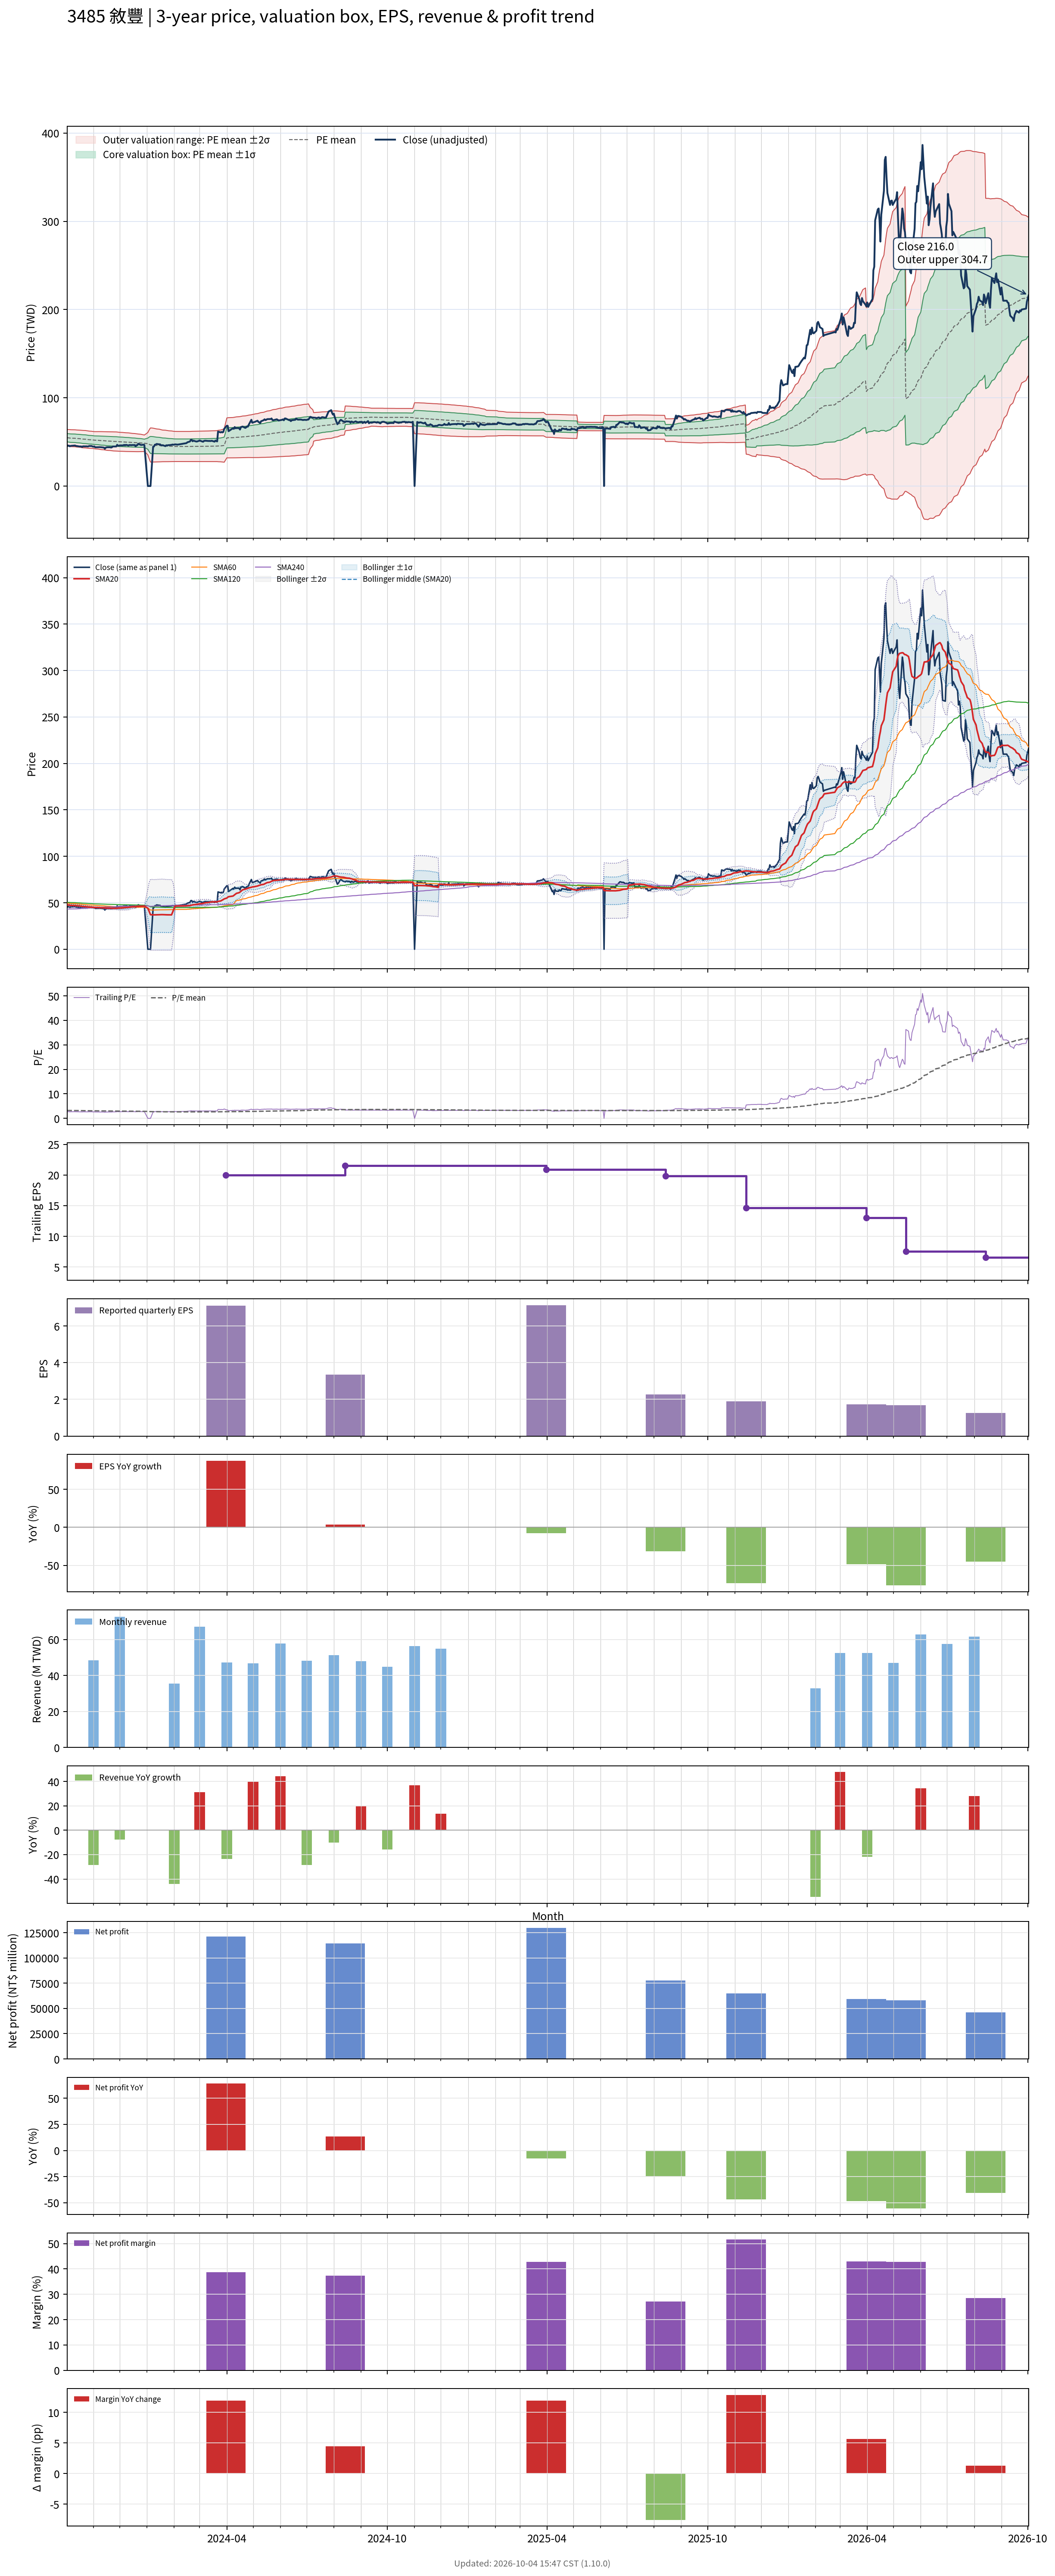

Source data for this figure (header and first rows):
# chart-version: skill-stock-dynamic-val…
date, close, available_date, period_end, eps, ttm_eps, pe, pe_mean, pe_std, price_m2, price_m1, price_mean, price_p1, price_p2, forward_eps, forward_pe, forward_pe_mean, forward_pe_std, forward_price_m2, forward_price_m1, forward_price_mean, forward_price_p1, forward_price_p2, sma20
2023-10-02, 46.26, 2023-08-14, 2023-06-30, 3.3, 16.89, 2.739, 3.244, 0.2769, 45.43, 50.1, 54.78, 59.45, 64.13, , , , , , , , , , 47.84
2023-10-03, 45.56, 2023-08-14, 2023-06-30, 3.3, 16.89, 2.698, 3.235, 0.2785, 45.23, 49.94, 54.64, 59.34, 64.05, , , , , , , , , , 47.68
2023-10-04, 45.79, 2023-08-14, 2023-06-30, 3.3, 16.89, 2.712, 3.228, 0.2803, 45.04, 49.78, 54.51, 59.25, 63.98, , , , , , , , , , 47.53
2023-10-05, 45, 2023-08-14, 2023-06-30, 3.3, 16.89, 2.665, 3.22, 0.2831, 44.82, 49.6, 54.38, 59.16, 63.95, , , , , , , , , , 47.33
2023-10-06, 45.51, 2023-08-14, 2023-06-30, 3.3, 16.89, 2.695, 3.212, 0.2836, 44.66, 49.45, 54.24, 59.03, 63.82, , , , , , , , , , 47.18
2023-10-11, 45.93, 2023-08-14, 2023-06-30, 3.3, 16.89, 2.72, 3.204, 0.2843, 44.51, 49.31, 54.11, 58.91, 63.72, , , , , , , , , , 47.06
2023-10-12, 45.42, 2023-08-14, 2023-06-30, 3.3, 16.89, 2.69, 3.196, 0.2846, 44.36, 49.16, 53.97, 58.78, 63.58, , , , , , , , , , 46.92
2023-10-13, 45.33, 2023-08-14, 2023-06-30, 3.3, 16.89, 2.684, 3.188, 0.286, 44.18, 49.01, 53.84, 58.67, 63.5, , , , , , , , , , 46.8
2023-10-16, 44.81, 2023-08-14, 2023-06-30, 3.3, 16.89, 2.654, 3.179, 0.286, 44.03, 48.86, 53.69, 58.52, 63.36, , , , , , , , , , 46.63
2023-10-17, 44.86, 2023-08-14, 2023-06-30, 3.3, 16.89, 2.656, 3.172, 0.2876, 43.85, 48.71, 53.56, 58.42, 63.28, , , , , , , , , , 46.46
2023-10-18, 44.86, 2023-08-14, 2023-06-30, 3.3, 16.89, 2.656, 3.164, 0.2891, 43.67, 48.55, 53.44, 58.32, 63.2, , , , , , , , , , 46.32
2023-10-19, 44.21, 2023-08-14, 2023-06-30, 3.3, 16.89, 2.618, 3.156, 0.291, 43.47, 48.39, 53.3, 58.22, 63.13, , , , , , , , , , 46.14
2023-10-20, 45, 2023-08-14, 2023-06-30, 3.3, 16.89, 2.665, 3.149, 0.2919, 43.31, 48.25, 53.18, 58.11, 63.04, , , , , , , , , , 46
2023-10-23, 44.95, 2023-08-14, 2023-06-30, 3.3, 16.89, 2.662, 3.141, 0.2924, 43.17, 48.11, 53.04, 57.98, 62.92, , , , , , , , , , 45.85
2023-10-24, 45, 2023-08-14, 2023-06-30, 3.3, 16.89, 2.665, 3.132, 0.2913, 43.06, 47.98, 52.9, 57.82, 62.74, , , , , , , , , , 45.72
2023-10-25, 44.86, 2023-08-14, 2023-06-30, 3.3, 16.89, 2.656, 3.124, 0.291, 42.94, 47.85, 52.76, 57.68, 62.59, , , , , , , , , , 45.58
2023-10-26, 44.86, 2023-08-14, 2023-06-30, 3.3, 16.89, 2.656, 3.116, 0.2903, 42.82, 47.73, 52.63, 57.53, 62.43, , , , , , , , , , 45.44
2023-10-27, 45.33, 2023-08-14, 2023-06-30, 3.3, 16.89, 2.684, 3.108, 0.2888, 42.74, 47.61, 52.49, 57.37, 62.25, , , , , , , , , , 45.33
2023-10-30, 45.33, 2023-08-14, 2023-06-30, 3.3, 16.89, 2.684, 3.1, 0.2874, 42.65, 47.51, 52.36, 57.21, 62.07, , , , , , , , , , 45.29
2023-10-31, 44.77, 2023-08-14, 2023-06-30, 3.3, 16.89, 2.651, 3.093, 0.2867, 42.54, 47.38, 52.23, 57.07, 61.91, , , , , , , , , , 45.18
2023-11-01, 44.58, 2023-08-14, 2023-06-30, 3.3, 16.89, 2.64, 3.085, 0.2861, 42.43, 47.26, 52.09, 56.93, 61.76, , , , , , , , , , 45.1
2023-11-02, 44.86, 2023-08-14, 2023-06-30, 3.3, 16.89, 2.656, 3.078, 0.2866, 42.3, 47.14, 51.98, 56.82, 61.66, , , , , , , , , , 45.06
2023-11-03, 43.93, 2023-08-14, 2023-06-30, 3.3, 16.89, 2.601, 3.073, 0.2896, 42.11, 47, 51.89, 56.78, 61.67, , , , , , , , , , 44.97
2023-11-06, 44.02, 2023-08-14, 2023-06-30, 3.3, 16.89, 2.607, 3.068, 0.2924, 41.93, 46.87, 51.81, 56.75, 61.68, , , , , , , , , , 44.92
2023-11-07, 44.07, 2023-08-14, 2023-06-30, 3.3, 16.89, 2.609, 3.063, 0.2951, 41.76, 46.74, 51.72, 56.71, 61.69, , , , , , , , , , 44.85
2023-11-08, 44.07, 2023-08-14, 2023-06-30, 3.3, 16.89, 2.609, 3.058, 0.2976, 41.59, 46.61, 51.64, 56.66, 61.69, , , , , , , , , , 44.75
2023-11-09, 44.02, 2023-08-14, 2023-06-30, 3.3, 16.89, 2.607, 3.053, 0.3, 41.42, 46.48, 51.55, 56.62, 61.68, , , , , , , , , , 44.68
2023-11-10, 43.93, 2023-08-14, 2023-06-30, 3.3, 16.89, 2.601, 3.047, 0.3022, 41.25, 46.35, 51.46, 56.56, 61.66, , , , , , , , , , 44.61
2023-11-13, 43.55, 2023-08-14, 2023-06-30, 3.3, 16.89, 2.579, 3.04, 0.3037, 41.09, 46.22, 51.35, 56.48, 61.6, , , , , , , , , , 44.55
2023-11-14, 42.2, 2023-08-14, 2023-06-30, 3.3, 16.89, 2.499, 3.034, 0.3067, 40.87, 46.05, 51.23, 56.41, 61.59, , , , , , , , , , 44.42
2023-11-15, 43.6, 2023-08-14, 2023-06-30, 3.3, 16.89, 2.582, 3.027, 0.3079, 40.72, 45.92, 51.12, 56.32, 61.52, , , , , , , , , , 44.36
2023-11-16, 43.83, 2023-08-14, 2023-06-30, 3.3, 16.89, 2.595, 3.022, 0.3098, 40.57, 45.8, 51.03, 56.26, 61.5, , , , , , , , , , 44.34
2023-11-17, 43.93, 2023-08-14, 2023-06-30, 3.3, 16.89, 2.601, 3.017, 0.3116, 40.42, 45.68, 50.94, 56.21, 61.47, , , , , , , , , , 44.28
2023-11-20, 43.93, 2023-08-14, 2023-06-30, 3.3, 16.89, 2.601, 3.012, 0.3136, 40.27, 45.57, 50.86, 56.16, 61.46, , , , , , , , , , 44.23
2023-11-21, 43.6, 2023-08-14, 2023-06-30, 3.3, 16.89, 2.582, 3.007, 0.3157, 40.12, 45.45, 50.78, 56.11, 61.44, , , , , , , , , , 44.16
2023-11-22, 43.88, 2023-08-14, 2023-06-30, 3.3, 16.89, 2.598, 3.002, 0.3175, 39.98, 45.34, 50.7, 56.06, 61.43, , , , , , , , , , 44.11
2023-11-23, 44.81, 2023-08-14, 2023-06-30, 3.3, 16.89, 2.654, 2.998, 0.3187, 39.86, 45.25, 50.63, 56.01, 61.39, , , , , , , , , , 44.11
2023-11-24, 44.81, 2023-08-14, 2023-06-30, 3.3, 16.89, 2.654, 2.994, 0.3198, 39.75, 45.15, 50.56, 55.96, 61.36, , , , , , , , , , 44.08
2023-11-27, 44.81, 2023-08-14, 2023-06-30, 3.3, 16.89, 2.654, 2.989, 0.3207, 39.65, 45.06, 50.48, 55.89, 61.31, , , , , , , , , , 44.06
2023-11-28, 46.68, 2023-08-14, 2023-06-30, 3.3, 16.89, 2.764, 2.985, 0.3201, 39.59, 45, 50.4, 55.81, 61.21, , , , , , , , , , 44.15
2023-11-29, 45.65, 2023-08-14, 2023-06-30, 3.3, 16.89, 2.703, 2.98, 0.3198, 39.52, 44.92, 50.32, 55.72, 61.12, , , , , , , , , , 44.21
2023-11-30, 45.61, 2023-08-14, 2023-06-30, 3.3, 16.89, 2.701, 2.974, 0.3185, 39.46, 44.84, 50.22, 55.6, 60.98, , , , , , , , , , 44.25
2023-12-01, 46.03, 2023-08-14, 2023-06-30, 3.3, 16.89, 2.726, 2.969, 0.3176, 39.41, 44.77, 50.14, 55.5, 60.86, , , , , , , , , , 44.35
2023-12-04, 46.03, 2023-08-14, 2023-06-30, 3.3, 16.89, 2.726, 2.964, 0.3166, 39.36, 44.7, 50.05, 55.4, 60.74, , , , , , , , , , 44.45
2023-12-05, 46.12, 2023-08-14, 2023-06-30, 3.3, 16.89, 2.731, 2.959, 0.3157, 39.31, 44.64, 49.97, 55.3, 60.63, , , , , , , , , , 44.55
2023-12-06, 46.64, 2023-08-14, 2023-06-30, 3.3, 16.89, 2.761, 2.954, 0.3145, 39.27, 44.58, 49.89, 55.2, 60.51, , , , , , , , , , 44.68
2023-12-07, 46.07, 2023-08-14, 2023-06-30, 3.3, 16.89, 2.728, 2.95, 0.3144, 39.21, 44.52, 49.83, 55.13, 60.44, , , , , , , , , , 44.79
2023-12-08, 46.68, 2023-08-14, 2023-06-30, 3.3, 16.89, 2.764, 2.947, 0.3139, 39.16, 44.46, 49.76, 55.06, 60.36, , , , , , , , , , 44.92
2023-12-11, 45.93, 2023-08-14, 2023-06-30, 3.3, 16.89, 2.72, 2.941, 0.3124, 39.12, 44.4, 49.67, 54.95, 60.23, , , , , , , , , , 45.04
2023-12-12, 46.5, 2023-08-14, 2023-06-30, 3.3, 16.89, 2.753, 2.937, 0.3111, 39.09, 44.34, 49.6, 54.85, 60.11, , , , , , , , , , 45.26
2023-12-13, 46.45, 2023-08-14, 2023-06-30, 3.3, 16.89, 2.75, 2.932, 0.3093, 39.07, 44.29, 49.51, 54.74, 59.96, , , , , , , , , , 45.4
2023-12-14, 46.26, 2023-08-14, 2023-06-30, 3.3, 16.89, 2.739, 2.927, 0.3074, 39.04, 44.24, 49.43, 54.62, 59.81, , , , , , , , , , 45.52
2023-12-15, 46.45, 2023-08-14, 2023-06-30, 3.3, 16.89, 2.75, 2.922, 0.3056, 39.03, 44.19, 49.35, 54.51, 59.67, , , , , , , , , , 45.65
2023-12-18, 46.45, 2023-08-14, 2023-06-30, 3.3, 16.89, 2.75, 2.917, 0.3034, 39.01, 44.14, 49.26, 54.39, 59.51, , , , , , , , , , 45.77
2023-12-19, 45, 2023-08-14, 2023-06-30, 3.3, 16.89, 2.665, 2.911, 0.3017, 38.98, 44.07, 49.17, 54.26, 59.36, , , , , , , , , , 45.84
2023-12-20, 46.26, 2023-08-14, 2023-06-30, 3.3, 16.89, 2.739, 2.907, 0.2998, 38.96, 44.02, 49.09, 54.15, 59.21, , , , , , , , , , 45.96
2023-12-21, 46.26, 2023-08-14, 2023-06-30, 3.3, 16.89, 2.739, 2.902, 0.298, 38.94, 43.97, 49.01, 54.04, 59.07, , , , , , , , , , 46.04
2023-12-22, 47.85, 2023-08-14, 2023-06-30, 3.3, 16.89, 2.833, 2.898, 0.2957, 38.95, 43.95, 48.94, 53.93, 58.93, , , , , , , , , , 46.19
2023-12-25, 46.54, 2023-08-14, 2023-06-30, 3.3, 16.89, 2.756, 2.892, 0.2912, 39, 43.92, 48.84, 53.76, 58.68, , , , , , , , , , 46.27
... 670 more rows
